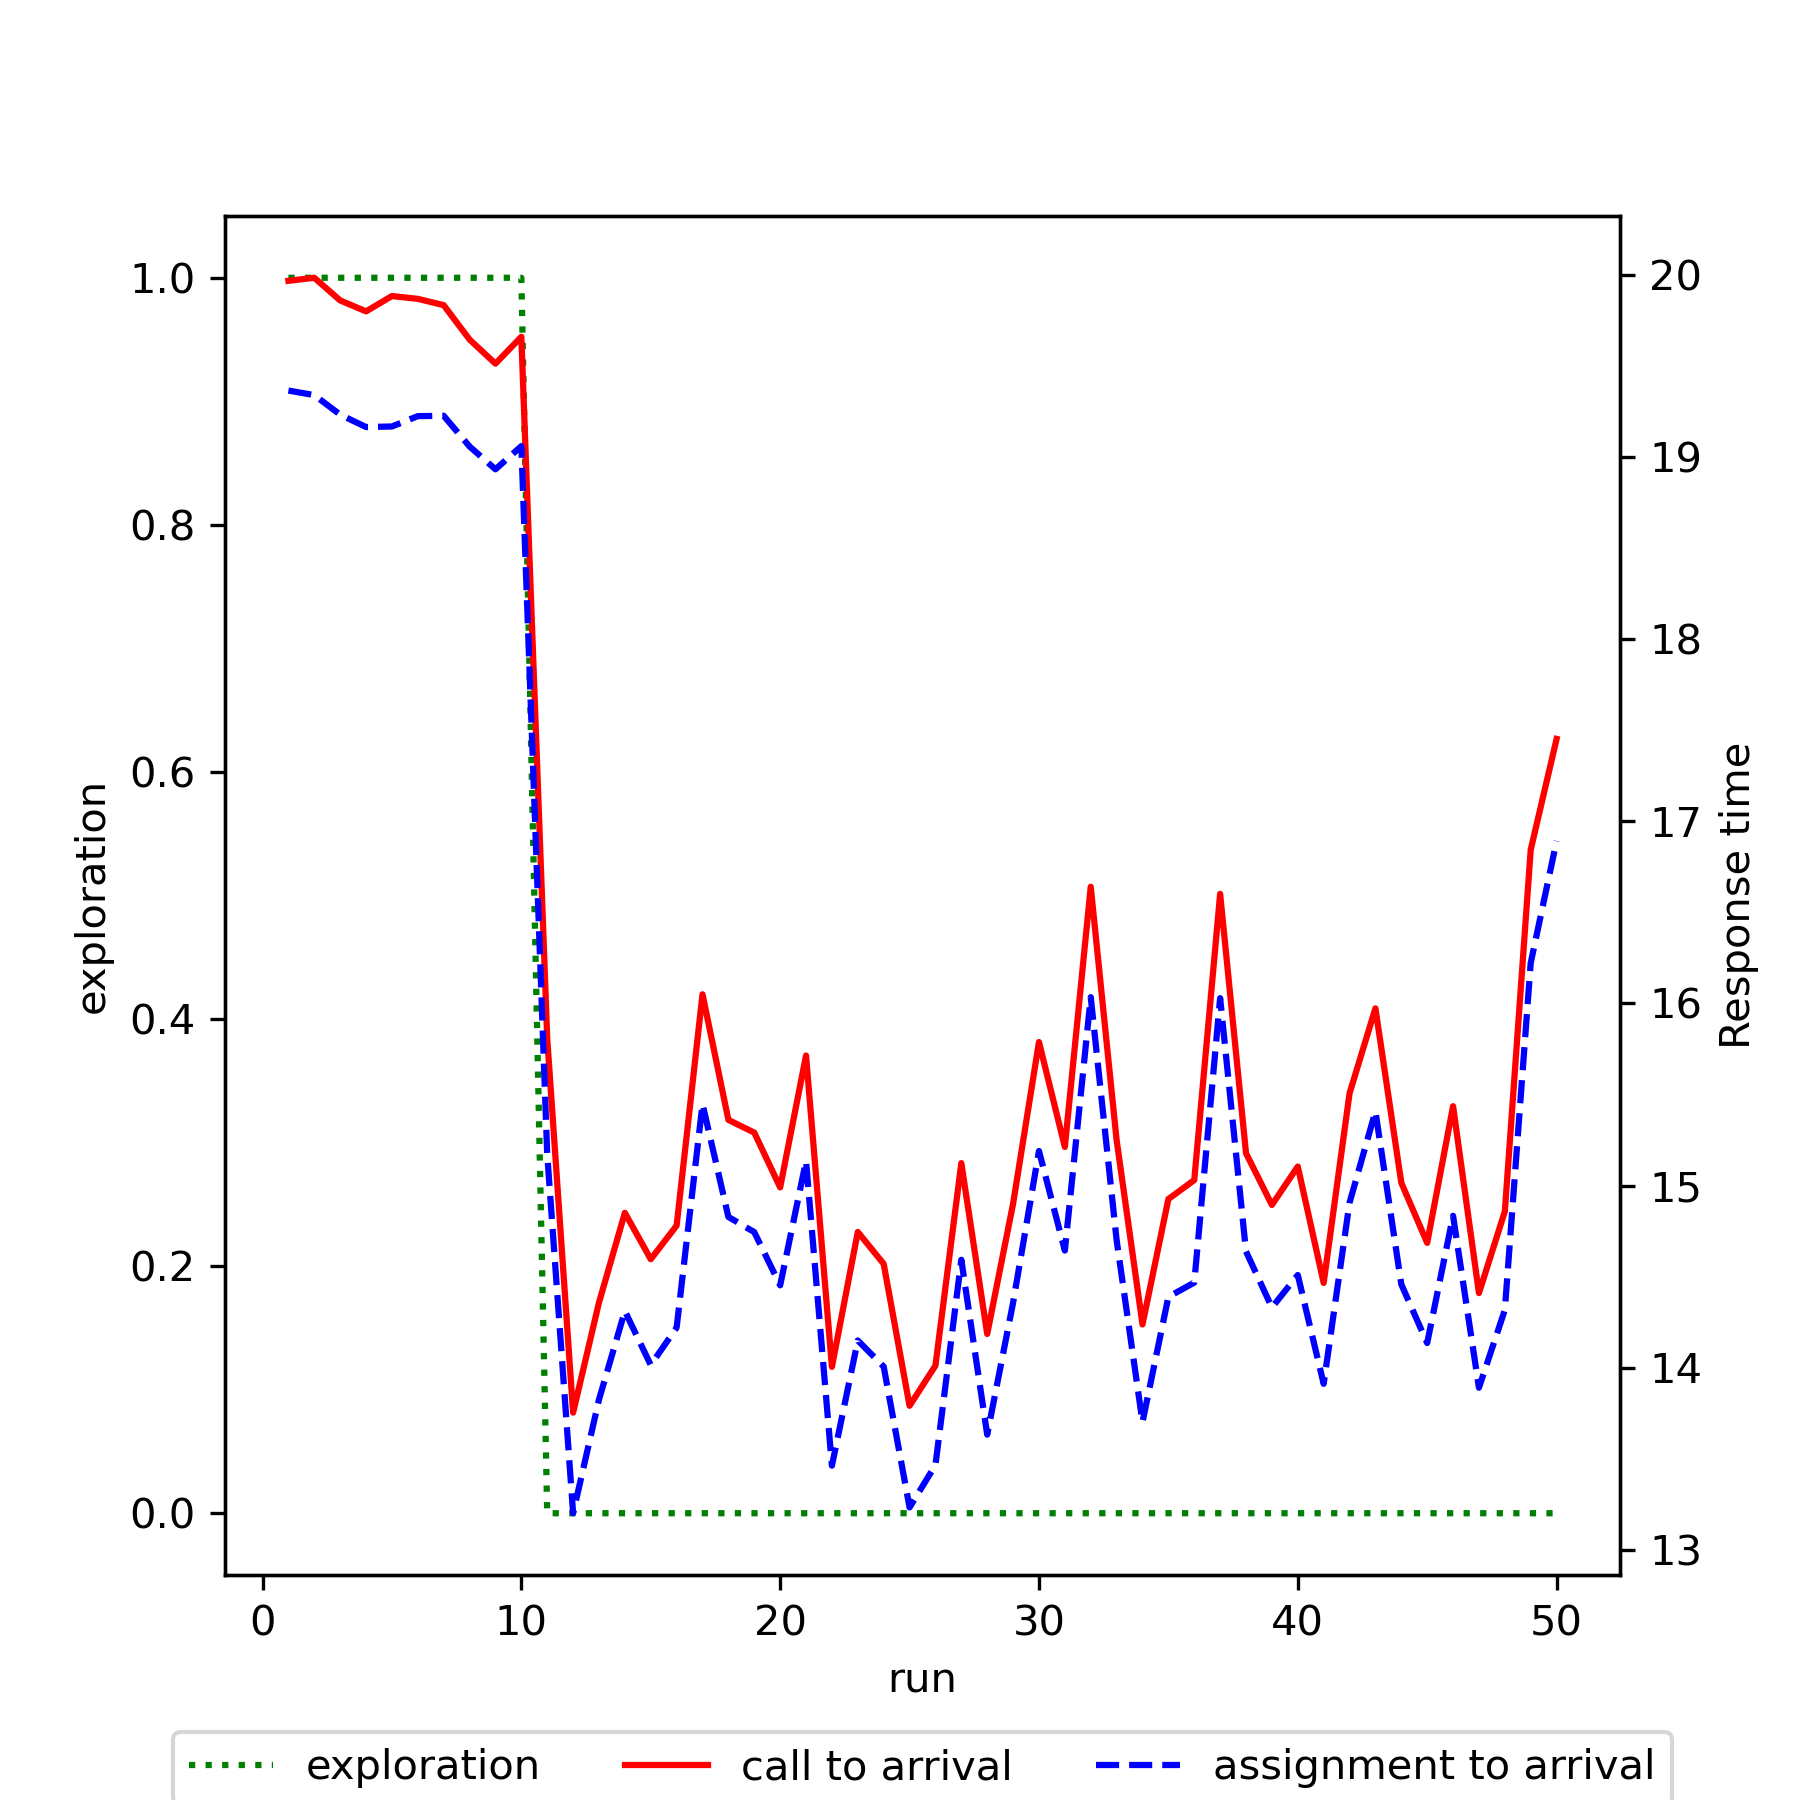

The table this chart was drawn from, first rows:
run, exploration, mean_call_to_arrival, mean_assignment_to_arrival
1, 1.0, 19.97, 19.36
2, 1.0, 19.98, 19.34
3, 1.0, 19.86, 19.23
4, 1.0, 19.8, 19.16
5, 1.0, 19.88, 19.17
6, 1.0, 19.87, 19.22
7, 1.0, 19.83, 19.23
8, 1.0, 19.64, 19.06
9, 1.0, 19.51, 18.93
10, 1.0, 19.66, 19.06
11, 0.0, 15.81, 15.17
12, 0.0, 13.75, 13.2
13, 0.0, 14.36, 13.83
14, 0.0, 14.85, 14.31
15, 0.0, 14.6, 14.02
16, 0.0, 14.78, 14.22
17, 0.0, 16.05, 15.45
18, 0.0, 15.36, 14.83
19, 0.0, 15.29, 14.74
20, 0.0, 14.99, 14.45
21, 0.0, 15.71, 15.13
22, 0.0, 14, 13.46
23, 0.0, 14.75, 14.15
24, 0.0, 14.57, 14.01
25, 0.0, 13.79, 13.23
26, 0.0, 14.01, 13.47
27, 0.0, 15.12, 14.59
28, 0.0, 14.19, 13.63
29, 0.0, 14.9, 14.36
30, 0.0, 15.79, 15.19
31, 0.0, 15.21, 14.64
32, 0.0, 16.64, 16.03
33, 0.0, 15.25, 14.7
34, 0.0, 14.24, 13.7
35, 0.0, 14.93, 14.39
36, 0.0, 15.03, 14.47
37, 0.0, 16.6, 16.03
38, 0.0, 15.18, 14.64
39, 0.0, 14.89, 14.33
40, 0.0, 15.1, 14.51
41, 0.0, 14.47, 13.91
42, 0.0, 15.51, 14.91
43, 0.0, 15.97, 15.41
44, 0.0, 15.02, 14.46
45, 0.0, 14.69, 14.14
46, 0.0, 15.44, 14.83
47, 0.0, 14.41, 13.89
48, 0.0, 14.86, 14.32
49, 0.0, 16.84, 16.22
50, 0.0, 17.45, 16.89
